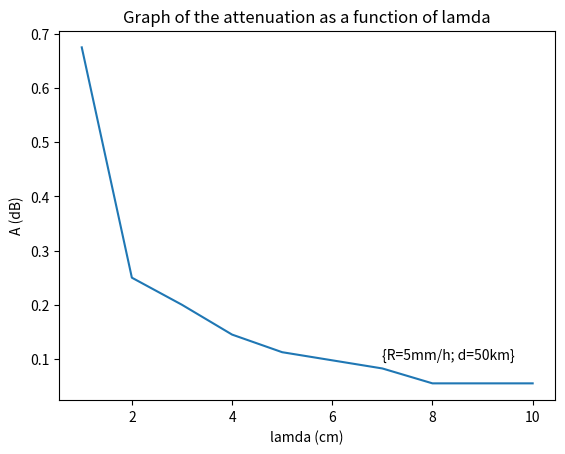

Recreate this plot in Python.
import numpy as np
import matplotlib.pyplot as plt

p = np.array([2.7e-3, 1e-3, 8e-4, 5.8e-4, 4.5e-4, 3.9e-4, 3.3e-4, 2.2e-4, 2.2e-4, 2.2e-4])
R = 5
d = 50
lamda = np.arange(1, 11)

def snow_attenuation():
    A = np.zeros(len(lamda))

    for i in range(len(lamda)):
        A[i] = R * d * p[i]

    plt.figure(1)
    plt.plot(lamda, A)
    plt.xlabel('lamda (cm)')
    plt.ylabel('A (dB)')
    plt.title('Graph of the attenuation as a function of lamda')
    plt.text(7, 0.1, '{R=5mm/h; d=50km}')
    plt.show()

snow_attenuation()